Dataset: finalDataset (GitHub, Scharfdk/DeepLearning-Project). Classes: beef, bird, bread, cheese, eggs, nuts, pasta, pork, sausage.

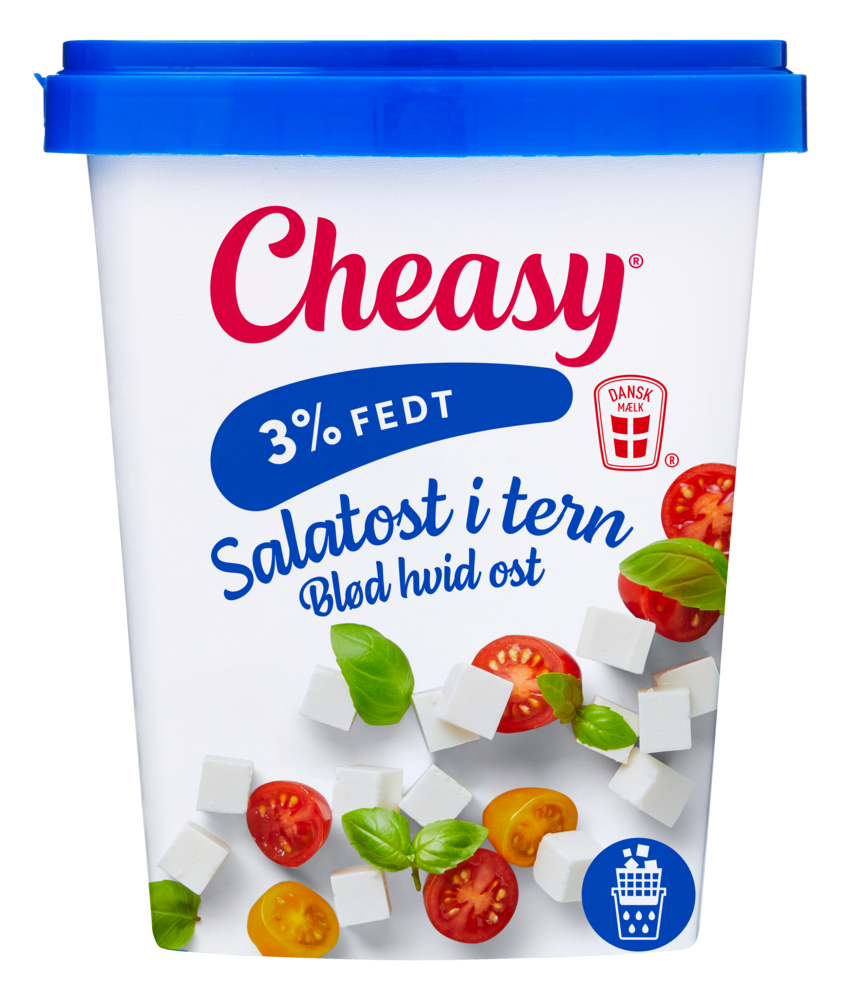
Label: cheese

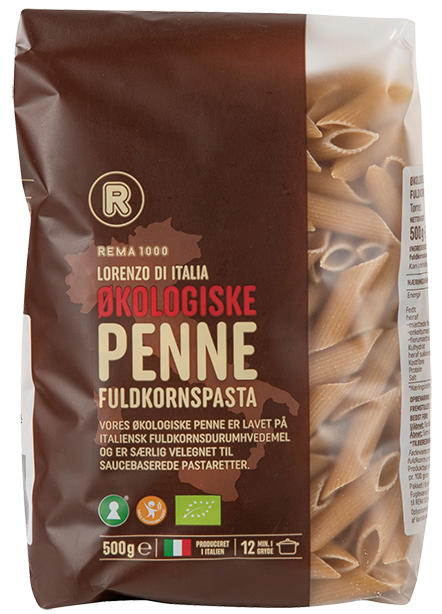
Label: pasta

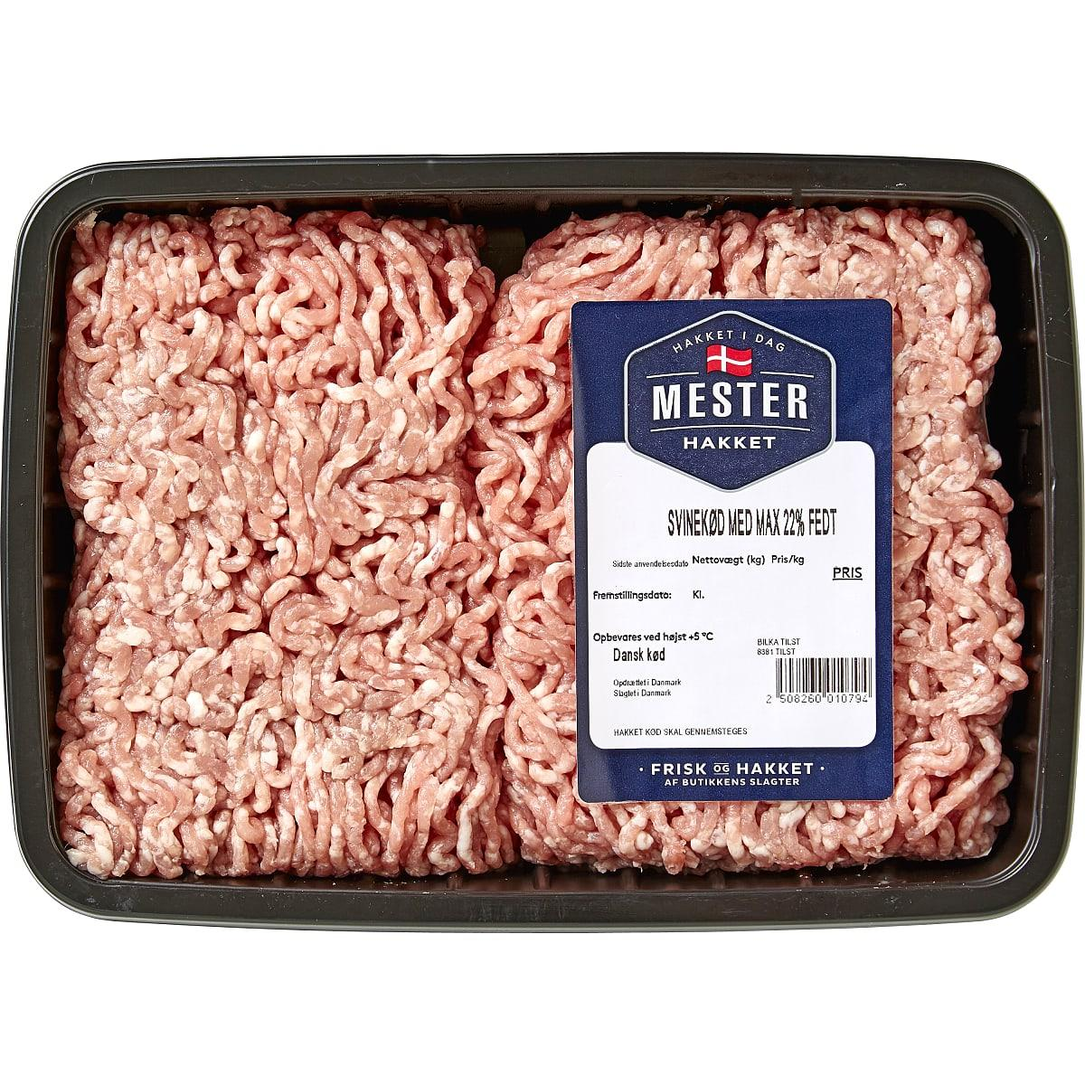
Label: pork

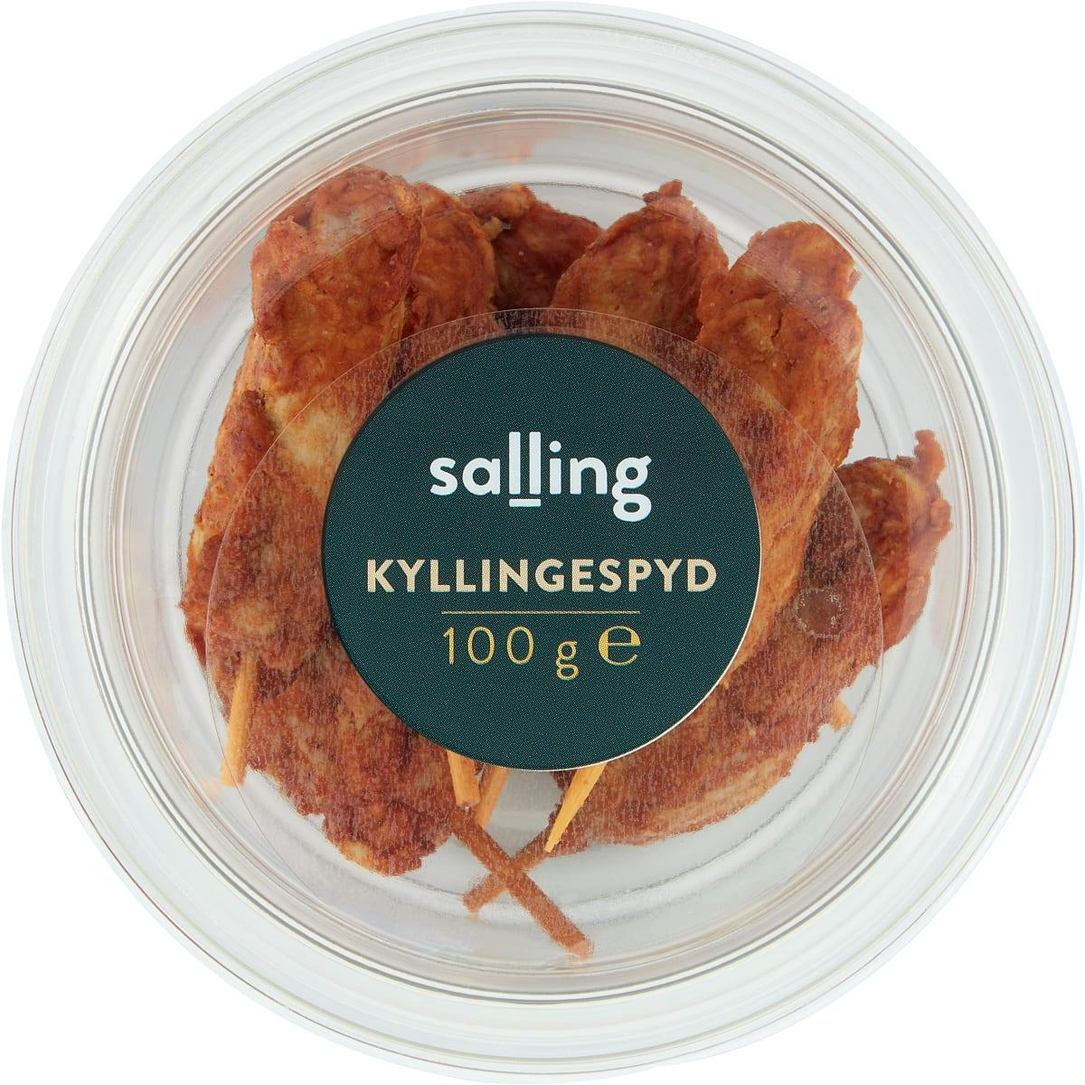
Label: bird

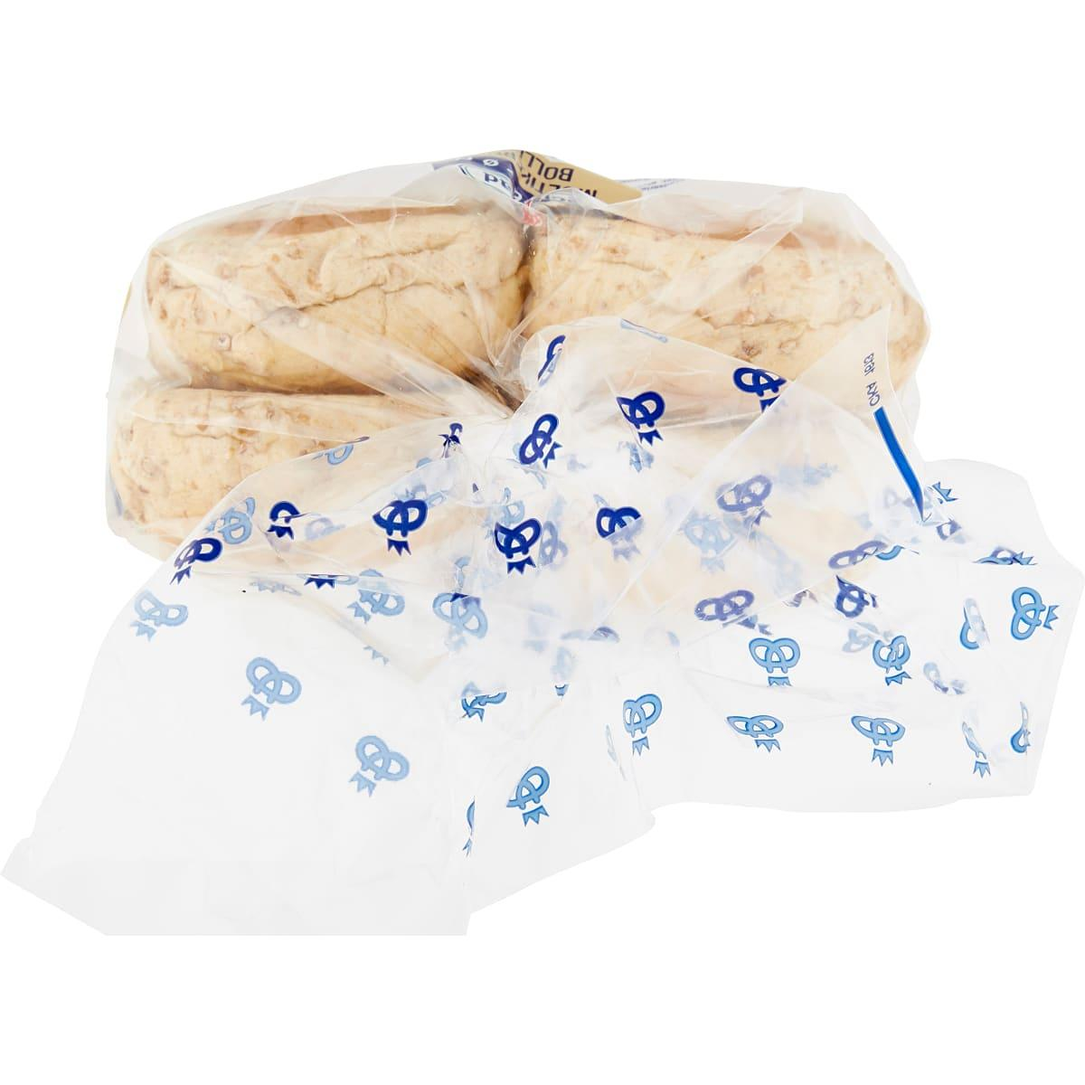
Label: bread

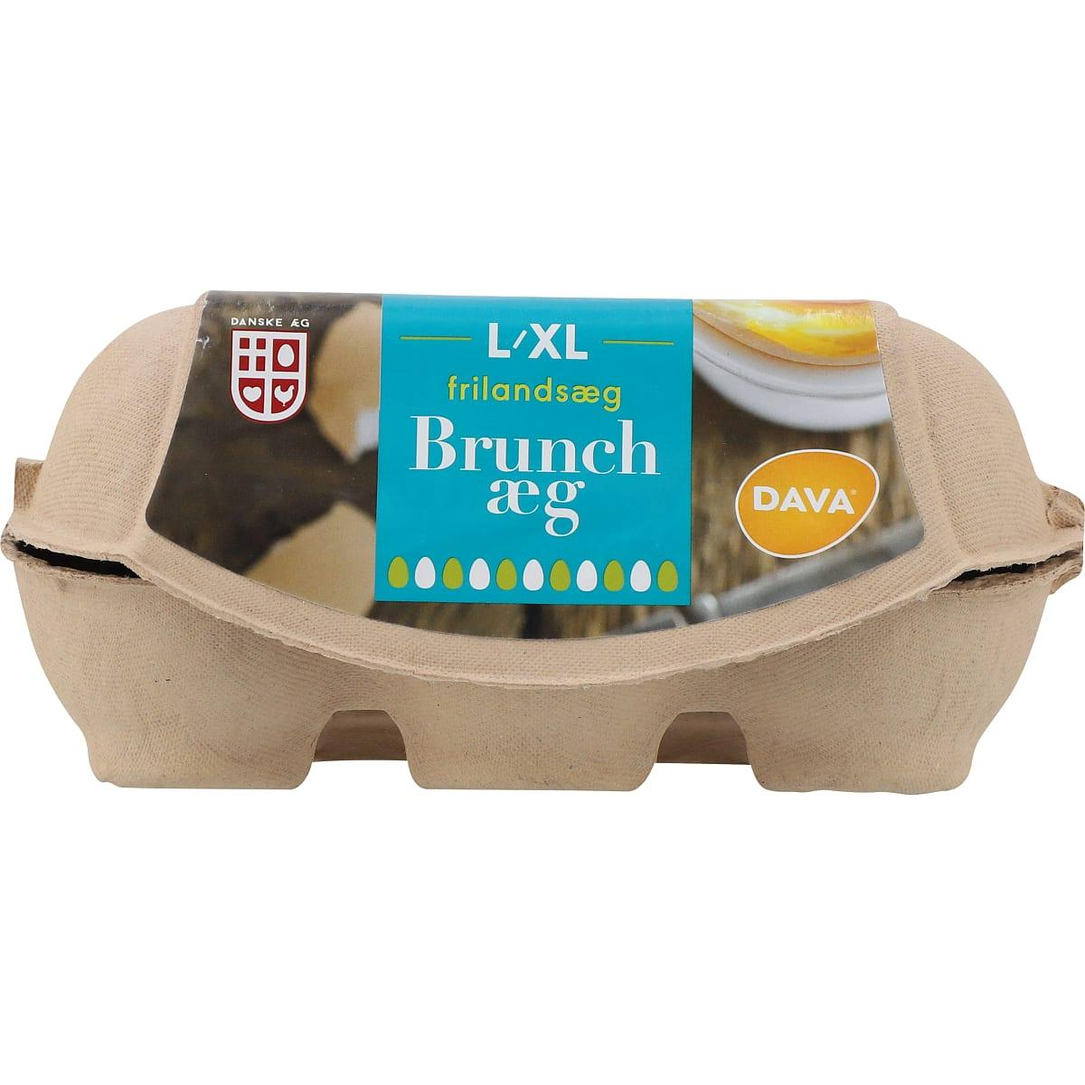
Label: eggs
